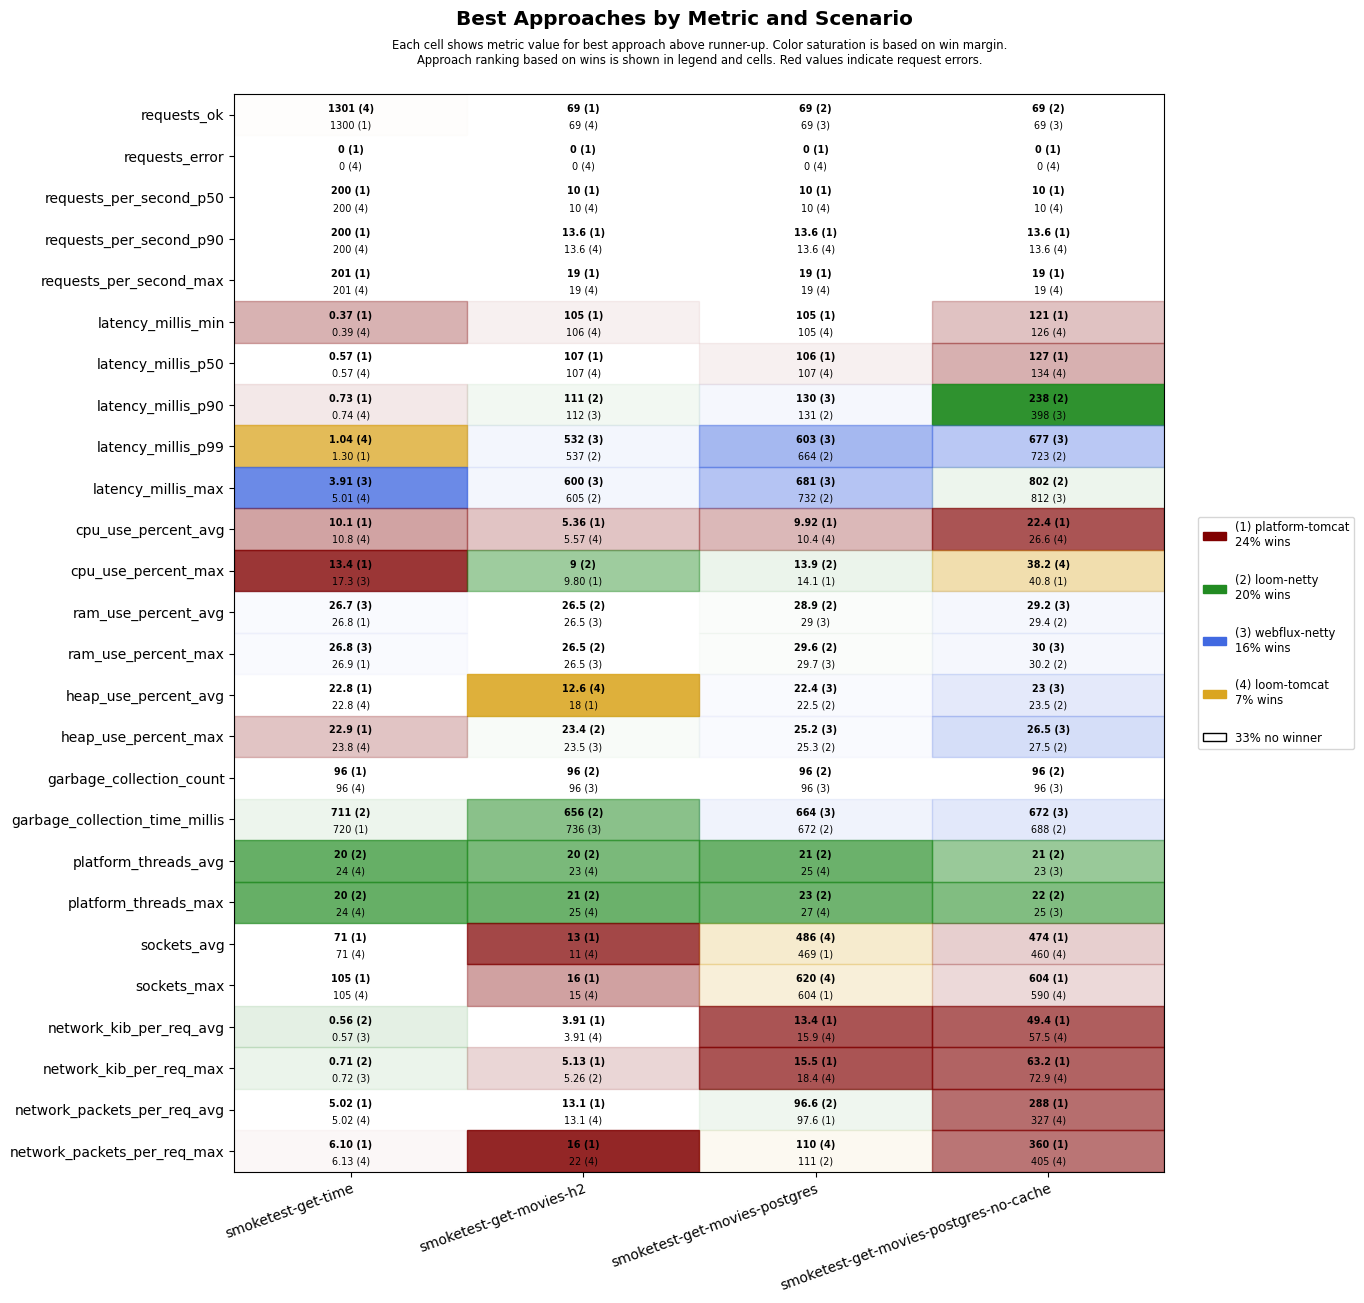

The data file committed next to this chart (first rows):
scenario, approach, requests_ok, requests_error, requests_per_second_p50, requests_per_second_p90, requests_per_second_max, latency_millis_min, latency_millis_p50, latency_millis_p90, latency_millis_p99, latency_millis_max, cpu_use_percent_avg, cpu_use_percent_max, ram_use_percent_avg, ram_use_percent_max, heap_use_percent_avg, heap_use_percent_max, garbage_collection_count, garbage_collection_time_millis, platform_threads_avg, platform_threads_max, sockets_avg, sockets_max
smoketest-get-time, platform-tomcat, 1300, 0, 200, 200, 201, 0.37, 0.57, 0.73, 1.30, 7.32, 10.1, 13.4, 26.8, 26.9, 22.8, 22.9, 96, 720, 91, 91, 71, 105
smoketest-get-time, loom-tomcat, 1301, 0, 200, 200, 201, 0.39, 0.57, 0.74, 1.04, 5.01, 10.8, 18.7, 26.8, 26.9, 22.8, 23.8, 96, 776, 24, 24, 71, 105
smoketest-get-time, loom-netty, 1300, 0, 200, 200, 201, 0.55, 0.77, 1.07, 1.50, 5.49, 14.3, 18.5, 26.8, 26.9, 23.3, 25.1, 108, 711, 20, 20, 71, 105
smoketest-get-time, webflux-netty, 1300, 0, 200, 200, 201, 0.48, 0.75, 1.10, 2.53, 3.91, 10.8, 17.3, 26.7, 26.8, 23.3, 25.0, 108, 747, 24, 24, 71, 105
smoketest-get-movies-h2, platform-tomcat, 69, 0, 10, 13.6, 19, 105, 107, 351, 962, 1029, 5.36, 9.80, 27.1, 27.2, 18.0, 26.0, 114, 1010, 33, 36, 13, 16
smoketest-get-movies-h2, loom-tomcat, 69, 0, 10, 13.6, 19, 106, 107, 334, 945, 1023, 5.57, 11.6, 26.9, 26.9, 12.6, 25.6, 120, 973, 23, 25, 11, 15
smoketest-get-movies-h2, loom-netty, 69, 0, 10, 11.5, 15, 106, 107, 111, 537, 605, 5.69, 9, 26.5, 26.5, 21.8, 23.4, 96, 656, 20, 21, 11, 15
smoketest-get-movies-h2, webflux-netty, 69, 0, 10, 11.5, 15, 106, 107, 112, 532, 600, 7.20, 12.2, 26.5, 26.5, 21.9, 23.5, 96, 736, 23, 25, 11, 15
smoketest-get-movies-postgres, platform-tomcat, 68, 0, 10, 13.6, 19, 105, 106, 441, 1043, 1106, 9.92, 14.1, 29.5, 30.2, 24.5, 28.7, 108, 936, 35, 39, 469, 604
smoketest-get-movies-postgres, loom-tomcat, 68, 0, 10, 13.6, 19, 105, 107, 519, 1112, 1176, 10.4, 14.6, 29.6, 30.3, 24.2, 28.5, 108, 873, 25, 27, 486, 620
smoketest-get-movies-postgres, loom-netty, 69, 0, 10, 12.1, 17, 106, 107, 131, 664, 732, 10.8, 13.9, 28.9, 29.6, 22.5, 25.3, 96, 672, 21, 23, 442, 576
smoketest-get-movies-postgres, webflux-netty, 69, 0, 10, 11.8, 16, 106, 108, 130, 603, 681, 13.2, 23.4, 29.0, 29.7, 22.4, 25.2, 96, 664, 25, 27, 444, 576
smoketest-get-movies-postgres-no-cache, platform-tomcat, 68, 0, 10, 13.6, 19, 121, 127, 487, 1092, 1158, 22.4, 40.8, 29.7, 30.6, 24.6, 29.1, 108, 846, 33, 36, 474, 604
smoketest-get-movies-postgres-no-cache, loom-tomcat, 66, 0, 10, 13.6, 19, 126, 134, 737, 1288, 1348, 26.6, 38.2, 29.8, 30.6, 25.0, 30.2, 108, 990, 24, 26, 460, 590
smoketest-get-movies-postgres-no-cache, loom-netty, 69, 0, 10, 12.1, 17, 129, 138, 238, 723, 802, 29.8, 42.9, 29.4, 30.2, 23.5, 27.5, 96, 688, 21, 22, 440, 570
smoketest-get-movies-postgres-no-cache, webflux-netty, 69, 0, 10, 11.8, 16, 126, 138, 398, 677, 812, 30.7, 48.3, 29.2, 30.0, 23.0, 26.5, 96, 672, 23, 25, 439, 570
